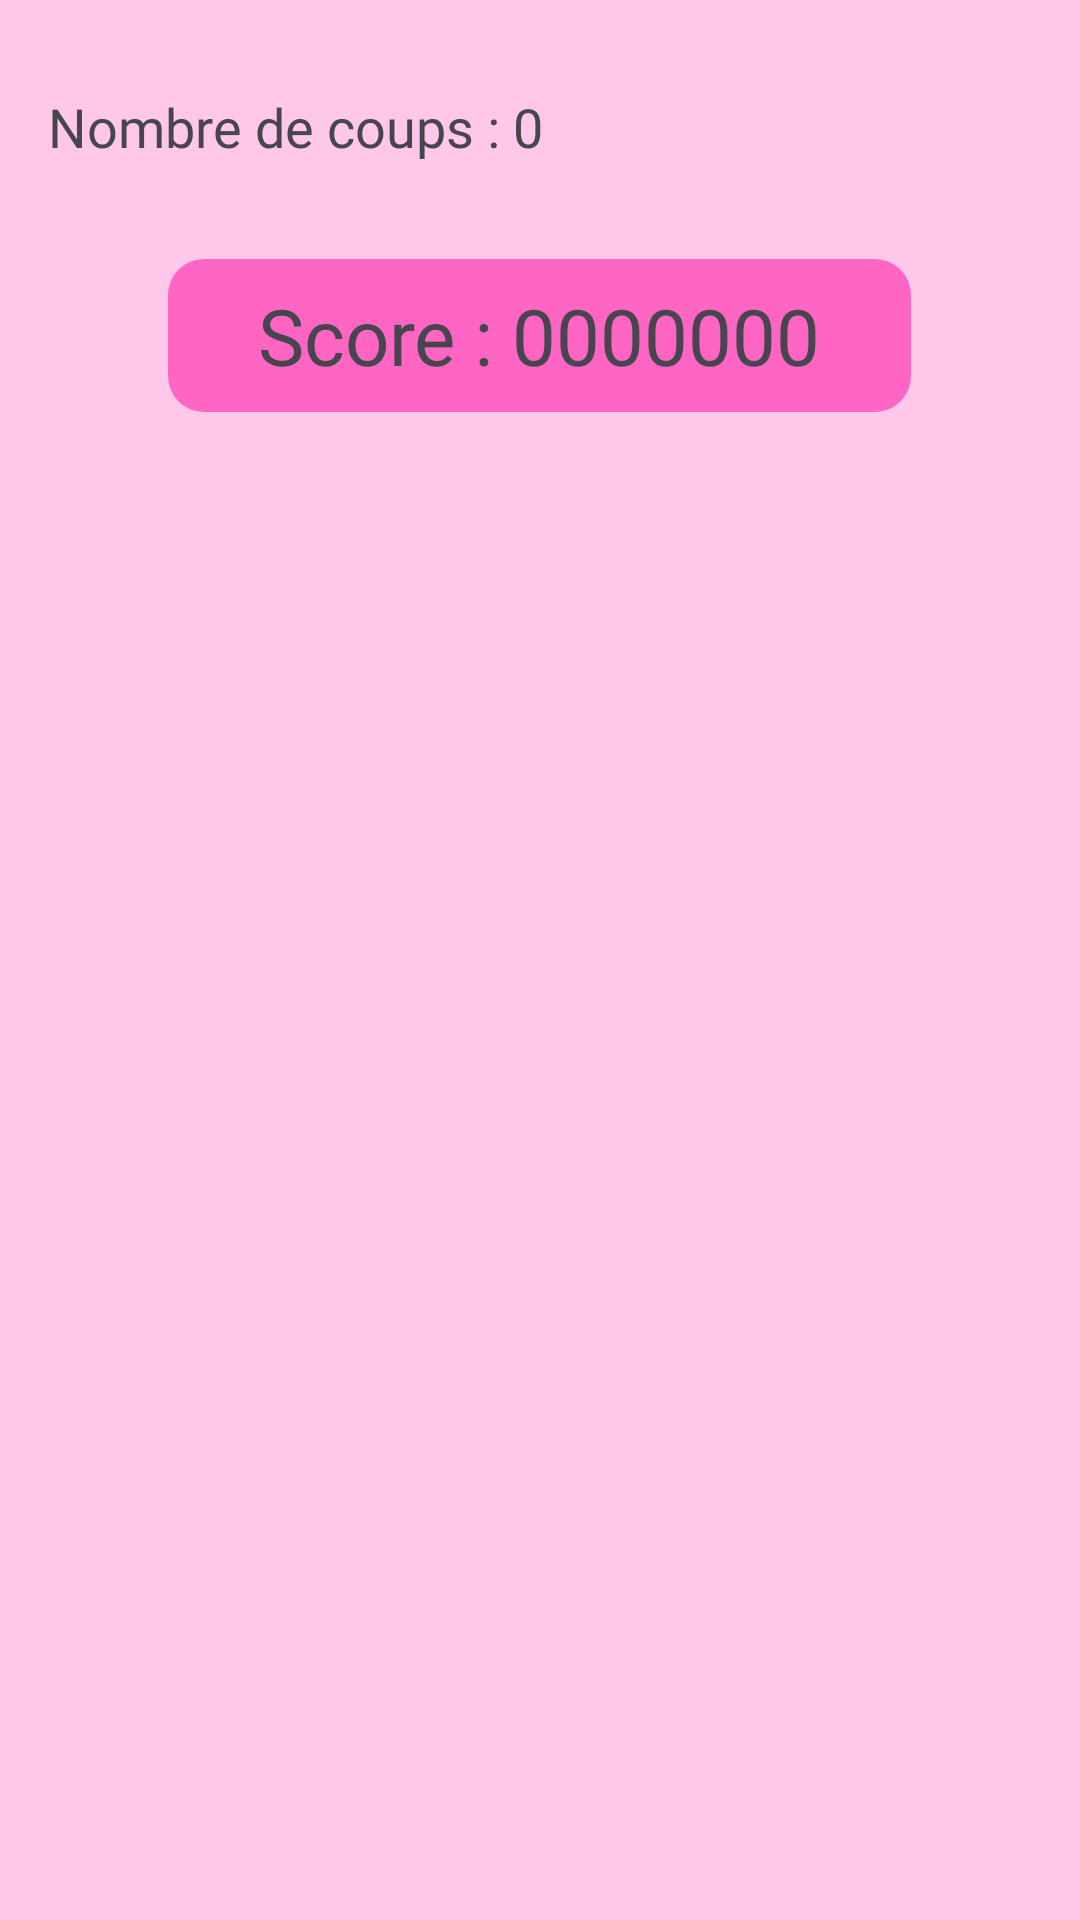

Write the Android layout XML for this screen, with the resource values it uses.
<!-- AndroidManifest.xml: application theme Theme.ProjetSAE -->
<!-- res/layout/activity_main.xml -->
<?xml version="1.0" encoding="utf-8"?>

<RelativeLayout xmlns:android="http://schemas.android.com/apk/res/android"
    xmlns:tools="http://schemas.android.com/tools"
    android:id="@+id/root"
    android:layout_width="match_parent"
    android:layout_height="match_parent"
    tools:context=".MainActivity"
    android:background="@color/rose_clair"
    android:clipChildren="false"
    android:clipToPadding="false">

    <TextView
        android:layout_width="wrap_content"
        android:layout_height="wrap_content"
        android:id="@+id/coups"
        android:text="Nombre de coups : 0"
        android:textSize="18sp"
        android:fontFamily="@font/gagalin"
        android:layout_marginStart="16dp"
        android:layout_marginTop="30dp"
        android:layout_marginBottom="20dp"
        android:layout_alignParentStart="true"/>

    <TextView
        android:layout_width="wrap_content"
        android:layout_height="wrap_content"
        android:id="@+id/score"
        android:text="Score : 0000000"
        android:fontFamily="@font/gagalin"
        android:textSize="26sp"
        android:layout_below="@+id/coups"
        android:layout_centerHorizontal="true"
        android:layout_marginTop="12dp"
        android:background="@drawable/score_fond"/>

    
    <TableLayout
        android:id="@+id/table"
        android:layout_width="wrap_content"
        android:layout_height="wrap_content"
        android:layout_centerInParent="true"
        android:clipChildren="false"
        android:clipToPadding="false"
        android:padding="4dp"
        android:gravity="center"/>

    
    <LinearLayout
        android:id="@+id/bandeau_fin"
        android:layout_width="match_parent"
        android:layout_height="wrap_content"
        android:layout_alignParentBottom="true"
        android:orientation="vertical"
        android:background="#CC000000"
        android:padding="16dp"
        android:visibility="gone">

        <TextView
            android:id="@+id/bandeau_titre"
            android:layout_width="wrap_content"
            android:layout_height="wrap_content"
            android:layout_gravity="center"
            android:text="Partie terminée !"
            android:textColor="#FFFFFF"
            android:textSize="22sp"
            android:fontFamily="@font/gagalin"
            android:layout_marginBottom="4dp"/>

        <TextView
            android:id="@+id/bandeau_score"
            android:layout_width="wrap_content"
            android:layout_height="wrap_content"
            android:layout_gravity="center"
            android:textColor="#FFFFFF"
            android:textSize="16sp"
            android:fontFamily="@font/gagalin"
            android:layout_marginBottom="2dp"/>

        <TextView
            android:id="@+id/bandeau_graine"
            android:layout_width="wrap_content"
            android:layout_height="wrap_content"
            android:layout_gravity="center"
            android:textColor="#AAFFFFFF"
            android:textSize="12sp"
            android:fontFamily="@font/gagalin"
            android:layout_marginBottom="12dp"/>

        <LinearLayout
            android:layout_width="wrap_content"
            android:layout_height="wrap_content"
            android:layout_gravity="center"
            android:orientation="horizontal">

            <Button
                android:id="@+id/bandeau_btn_rejouer"
                android:layout_width="wrap_content"
                android:layout_height="wrap_content"
                android:text="Rejouer"
                android:fontFamily="@font/gagalin"
                android:layout_marginEnd="16dp"/>

            <Button
                android:id="@+id/bandeau_btn_menu"
                android:layout_width="wrap_content"
                android:layout_height="wrap_content"
                android:text="Menu"
                android:fontFamily="@font/gagalin"/>

        </LinearLayout>
    </LinearLayout>

</RelativeLayout>
<!-- resources referenced by this layout -->
<resources>
  <color name="rose_clair">#FFC7EA</color>
  <!-- drawable score_fond (drawable) -->
  <?xml version="1.0" encoding="utf-8"?>
  <shape xmlns:android="http://schemas.android.com/apk/res/android" android:shape="rectangle">
  
      <solid android:color="@color/rose_fonce"/>
      <corners android:radius="12dp"/>
      <padding android:bottom="8dp" android:left="30dp" android:right="30dp" android:top="8dp"/>
  </shape>
  <style name="Theme.ProjetSAE" parent="Base.Theme.ProjetSAE" />
  <color name="rose_fonce">#FF66C4</color>
  <style name="Base.Theme.ProjetSAE" parent="Theme.Material3.DayNight.NoActionBar">
          
          
      </style>
</resources>
